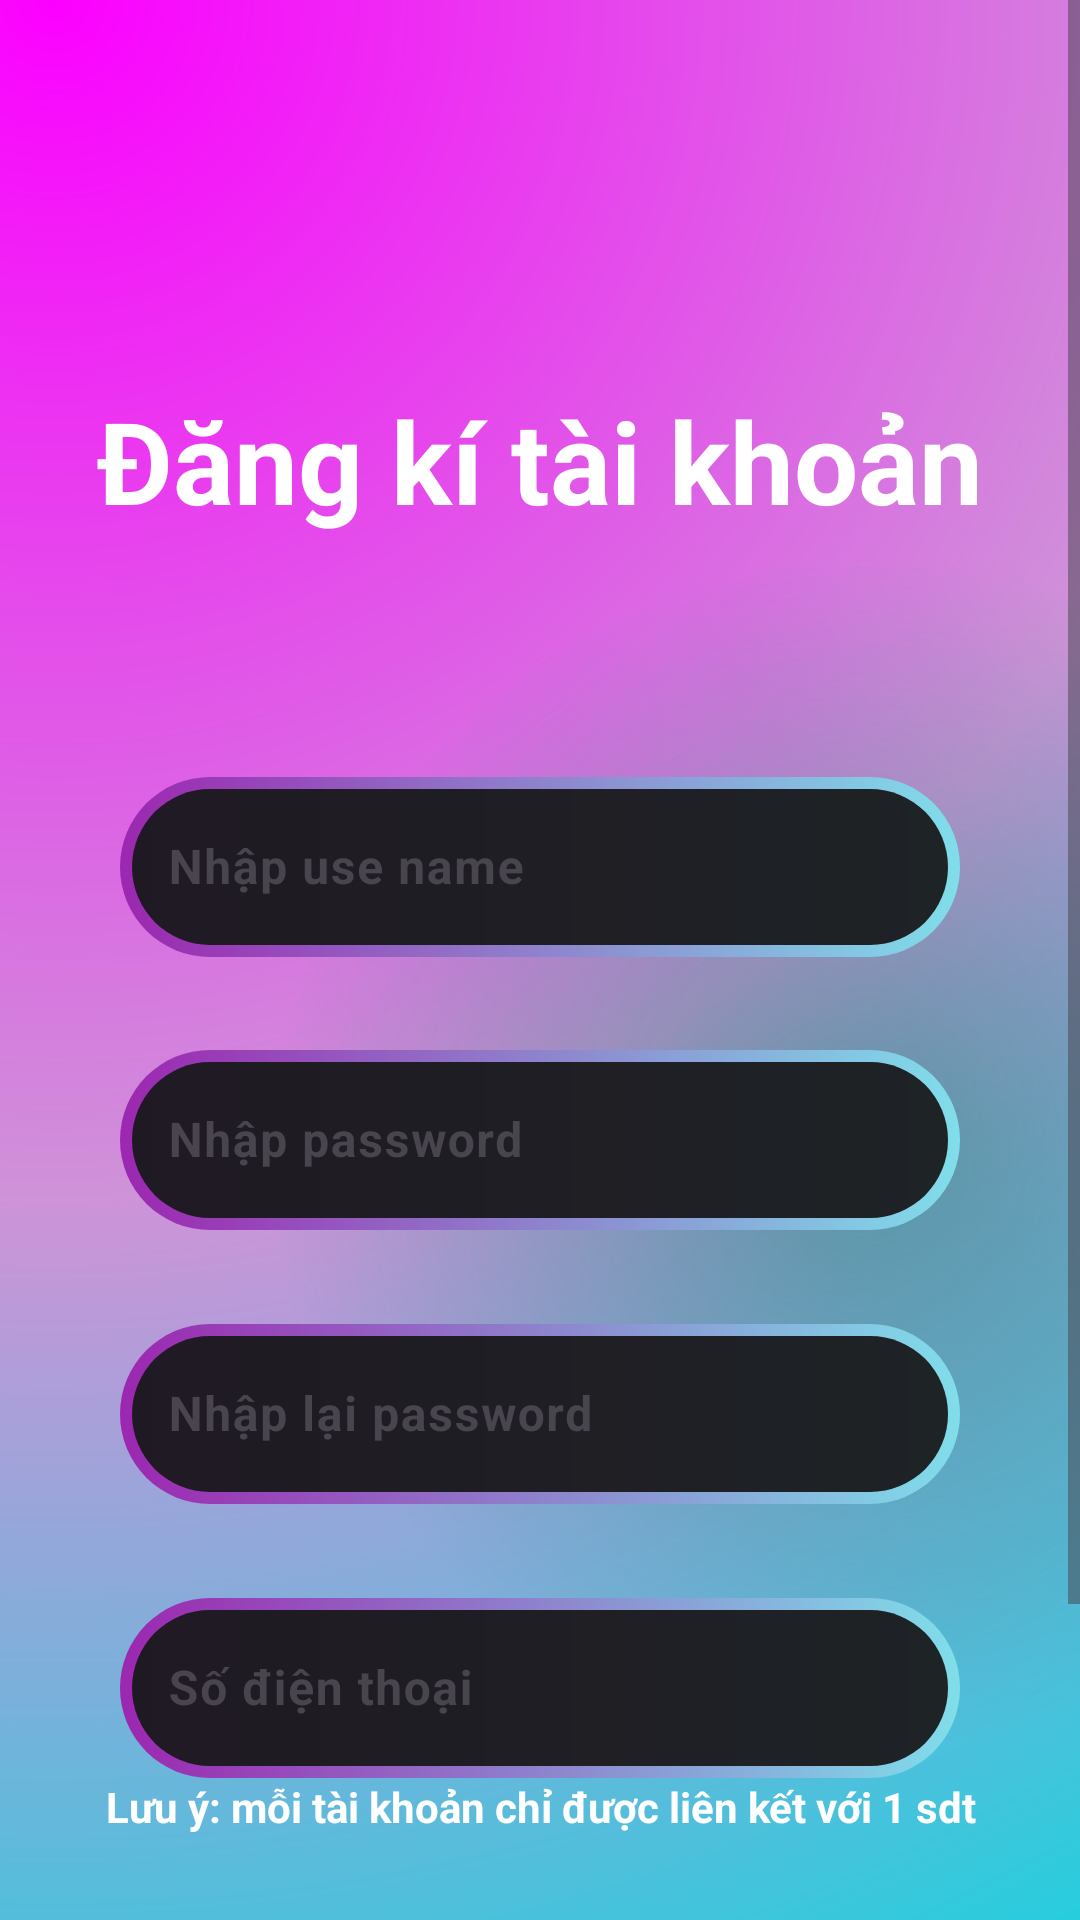

Write the Android layout XML for this screen, with the resource values it uses.
<!-- AndroidManifest.xml: application theme Theme.Duanlonmain -->
<!-- res/layout/activity_dangky.xml -->
<?xml version="1.0" encoding="utf-8"?>
<androidx.constraintlayout.widget.ConstraintLayout xmlns:android="http://schemas.android.com/apk/res/android"
    xmlns:app="http://schemas.android.com/apk/res-auto"
    xmlns:tools="http://schemas.android.com/tools"
    android:id="@+id/main"
    android:layout_width="match_parent"
    android:layout_height="match_parent"
    tools:context=".login.Dangky">




    <ScrollView
        android:layout_width="match_parent"
        android:layout_height="match_parent"
        android:background="@drawable/corlor_backgroup"
        app:layout_constraintBottom_toBottomOf="parent"
        app:layout_constraintEnd_toEndOf="parent"
        app:layout_constraintEnd_toStartOf="parent"
        app:layout_constraintTop_toTopOf="parent"
        tools:layout_editor_absoluteX="0dp"
        tools:layout_editor_absoluteY="46dp"
        android:clickable="false"
        android:focusable="false">


        <LinearLayout
            android:layout_width="match_parent"
            android:layout_height="wrap_content"
            android:orientation="vertical"
            android:clickable="false"
            android:focusable="false">


            <TextView
                android:id="@+id/txt_dangkiview"
                android:layout_width="match_parent"
                android:layout_height="50dp"
                android:layout_marginStart="32dp"
                android:layout_marginTop="128dp"
                android:layout_marginEnd="32dp"
                android:text="Đăng kí tài khoản"
                android:textAlignment="center"
                android:textColor="@color/white"
                android:textSize="38sp"
                android:textStyle="bold"
                android:clickable="false"
                android:enabled="false"
                android:focusable="false"/>



            <com.google.android.material.textfield.TextInputLayout
                android:layout_width="match_parent"
                android:layout_height="wrap_content"
                android:layout_marginStart="40dp"
                android:layout_marginTop="70dp"
                android:layout_marginEnd="40dp"
                app:boxBackgroundMode="none"
                >


                <EditText
                    android:id="@+id/edt_dangkinhapusername"
                    android:layout_width="match_parent"
                    android:layout_height="60dp"
                    android:background="@drawable/btn_gropback"
                    android:hint="Nhập use name"
                    android:inputType="text"
                    android:textAlignment="center"
                    android:textColor="@color/white"
                    android:textColorHint="@color/white"
                    android:textStyle="bold"

                    />


            </com.google.android.material.textfield.TextInputLayout>






            <com.google.android.material.textfield.TextInputLayout
                android:layout_width="match_parent"
                android:layout_height="wrap_content"
                android:layout_marginStart="40dp"
                android:layout_marginTop="20dp"
                android:layout_marginEnd="40dp"
                app:boxBackgroundMode="none"
                >

                <EditText
                    android:id="@+id/edt_dangkinhappassword"
                    android:layout_width="match_parent"
                    android:layout_height="60dp"
                    android:background="@drawable/btn_gropback"
                    android:hint="Nhập password"
                    android:inputType="textPassword"
                    android:textAlignment="center"
                    android:textColor="@color/white"
                    android:textColorHint="@color/white"
                    android:textStyle="bold"
                    tools:inputType="textPassword"
                    android:paddingEnd="30dp"/>



            </com.google.android.material.textfield.TextInputLayout>


            <ImageButton
                android:id="@+id/img_dangkishowpass"
                android:layout_width="45dp"
                android:layout_height="45dp"
                app:srcCompat="@drawable/baseline_remove_red_eye_24"
                android:layout_marginStart="313dp"
                android:background="@android:color/transparent"
                android:layout_marginTop="-55dp" />




            <com.google.android.material.textfield.TextInputLayout
                android:layout_width="match_parent"
                android:layout_height="wrap_content"
                android:layout_marginStart="40dp"
                android:layout_marginTop="30dp"
                android:layout_marginEnd="40dp"
                app:boxBackgroundMode="none"
                >


                <EditText
                    android:id="@+id/edt_dangkinhaplaipassword"
                    android:layout_width="match_parent"
                    android:layout_height="60dp"
                    android:background="@drawable/btn_gropback"
                    android:hint="Nhập lại password"
                    android:inputType="textPassword"
                    android:textAlignment="center"
                    android:textColor="@color/white"
                    android:textColorHint="@color/white"
                    android:textStyle="bold"
                    tools:inputType="textPassword"
                    android:paddingEnd="30dp"/>
            </com.google.android.material.textfield.TextInputLayout>




            <ImageButton
                android:id="@+id/img_dangkishowrepass"
                android:layout_width="45dp"
                android:layout_height="45dp"
                app:srcCompat="@drawable/baseline_remove_red_eye_24"
                android:layout_marginStart="313dp"
                android:background="@android:color/transparent"
                android:layout_marginTop="-55dp" />


            <com.google.android.material.textfield.TextInputLayout
                android:layout_width="match_parent"
                android:layout_height="wrap_content"
                android:layout_marginStart="40dp"
                android:layout_marginTop="30dp"
                android:layout_marginEnd="40dp"
                app:boxBackgroundMode="none"
                >

                <EditText
                    android:id="@+id/edt_dangkysdt"
                    android:layout_width="match_parent"
                    android:layout_height="60dp"
                    android:background="@drawable/btn_gropback"
                    android:inputType="number"
                    android:hint="Số điện thoại"
                    android:textAlignment="center"
                    android:textColor="@color/white"
                    android:textStyle="bold"
                    android:textColorHint="@color/white"
                    />


            </com.google.android.material.textfield.TextInputLayout>



            <TextView
                android:layout_width="match_parent"
                android:layout_height="30dp"
                android:text="Lưu ý: mỗi tài khoản chỉ được liên kết với 1 sdt"
                android:textAlignment="center"
                android:textColor="@color/white"
                android:textStyle="bold"
                android:clickable="false"
                android:enabled="false"
                android:focusable="false"/>


            <Button
                android:id="@+id/btn_dangkitaotaikhoan"
                android:layout_width="match_parent"
                android:layout_height="50dp"
                android:layout_marginStart="100dp"
                android:layout_marginTop="50dp"
                android:layout_marginEnd="100dp"
                android:text="Tạo tài khoản"
                android:textAlignment="center"
                android:textColor="@color/white"
                android:textSize="22sp"
                android:textStyle="bold"
                android:enabled="true"
                android:clickable="true"


                />




            <TextView
                android:id="@+id/txt_dangkyquaylai"
                android:layout_width="match_parent"
                android:layout_height="wrap_content"
                android:text="Quay lại trang đăng nhập!"
                android:textColor="@color/white"
                android:textAlignment="center"
                android:textStyle="bold"
                android:layout_marginTop="5dp"/>







        </LinearLayout>

    </ScrollView>



</androidx.constraintlayout.widget.ConstraintLayout>
<!-- resources referenced by this layout -->
<resources>
  <color name="white">#FFFFFFFF</color>
  <!-- drawable btn_gropback (drawable) -->
  <?xml version="1.0" encoding="utf-8"?>
  <selector xmlns:android="http://schemas.android.com/apk/res/android">
  
      
      <item android:state_pressed="true">
          <layer-list>
              <item>
                  <shape android:shape="rectangle">
                      <corners android:radius="50dp"/>
                      <gradient
                          android:angle="0"
                          android:startColor="#7B1FA2"
                          android:endColor="#26C6DA"
                          android:type="linear"/>
                      <size android:width="24dp"
                          android:height="24dp"/>
                  </shape>
              </item>
              <item android:top="4dp" android:bottom="4dp" android:left="4dp" android:right="4dp">
                  <shape android:shape="rectangle">
                      <corners android:radius="50dp"/>
                      <solid android:color="#111112"/>
                  </shape>
              </item>
          </layer-list>
      </item>
  
      
      <item>
          <layer-list>
              <item>
                  <shape android:shape="rectangle">
                      <corners android:radius="50dp"/>
                      <gradient
                          android:angle="0"
                          android:startColor="#9C27B0"
                          android:endColor="#80DEEA"
                          android:type="linear"/>
                      <size android:width="24dp"
                          android:height="24dp"/>
                  </shape>
              </item>
              <item android:top="4dp" android:bottom="4dp" android:left="4dp" android:right="4dp">
                  <shape android:shape="rectangle">
                      <corners android:radius="50dp"/>
                      <solid android:color="#F119191B"/>
                  </shape>
              </item>
          </layer-list>
      </item>
  
  </selector>
  <!-- drawable corlor_backgroup (drawable) -->
  <?xml version="1.0" encoding="utf-8"?>
  <layer-list xmlns:android="http://schemas.android.com/apk/res/android">
  <item>
      <shape>
          <gradient android:startColor="#fc00ff"
              android:centerColor="#CE93D8"
              android:endColor="#00dbde"
              android:type="radial"
              android:gradientRadius="800dp"
              android:centerX="0.05"
              android:centerY="0.0"/>
      </shape>
  </item>
      <item>
          <shape>
              <gradient android:startColor="#800f8a75"
                  android:centerColor="@android:color/transparent"
                  android:endColor="@android:color/transparent"
                  android:gradientRadius="110%p"
                  android:centerY="0.6"
                  android:centerX="0.8"
                  android:type="radial"/>
          </shape>
      </item>
  
  </layer-list>
  <style name="Theme.Duanlonmain" parent="Base.Theme.Duanlonmain" />
  <style name="Base.Theme.Duanlonmain" parent="Theme.Material3.DayNight.NoActionBar">
          
          
      </style>
</resources>
